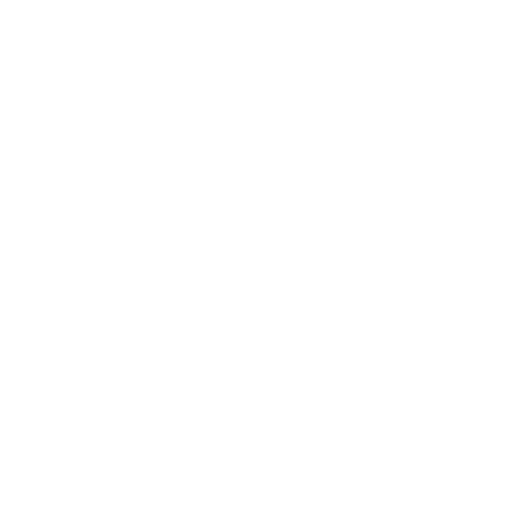
t = 0.00 s
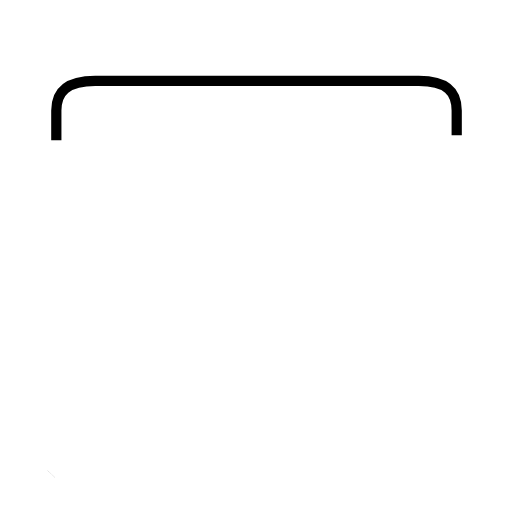
t = 1.43 s
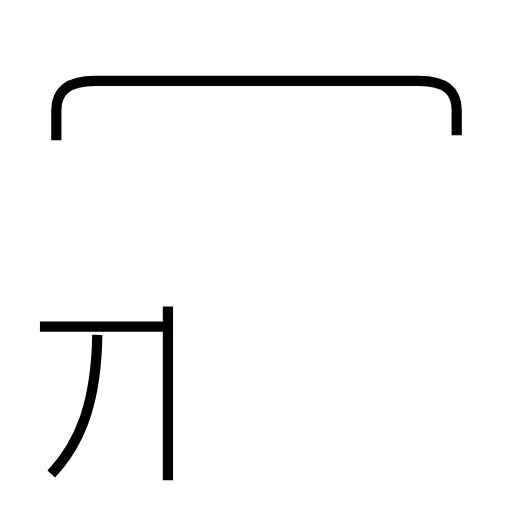
t = 2.77 s
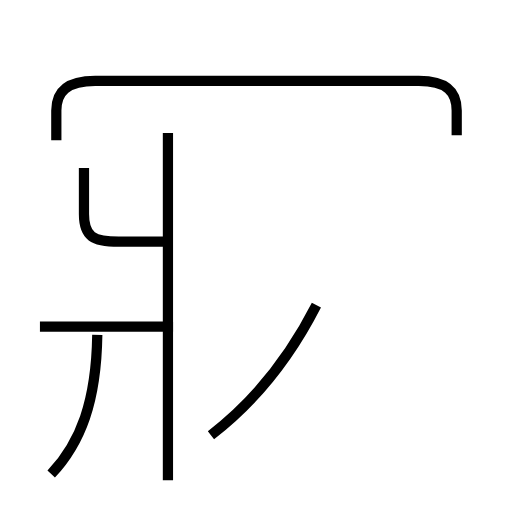
t = 4.21 s
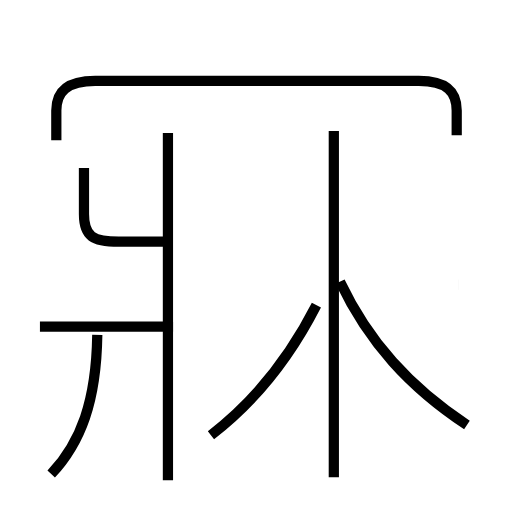
t = 5.79 s
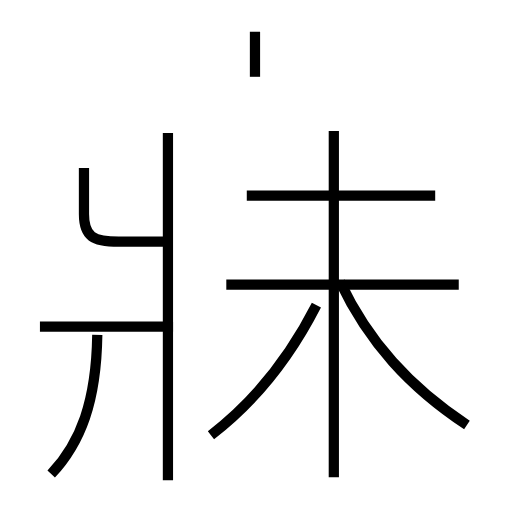
t = 7.16 s

The animated SVG that drew these frames (rendered in a browser with its animation timeline set to each time). Animation: 11 SMIL elements (animate=11); one cycle of 7.16 s.

<?xml version='1.0' encoding='utf-8'?>
<svg viewBox="0.0 -6.0 50.0 50.0" version="1.1" xmlns="http://www.w3.org/2000/svg"><rect x="-1000" y="-1000" width="2000" height="2000" stroke="white" fill="white" /><g style="fill:none;stroke:#000000;stroke-width:1"><path d="M 44.6 -30.8 L 44.6 -33.2 C 44.6 -35.0 43.7 -36.1 40.9 -36.1 L 9.3 -36.1 C 6.5 -36.1 5.5 -35.0 5.5 -33.2 L 5.5 -30.3 " transform="translate(0.0 38.0)" stroke-dasharray="47.78802808092967" stroke-dashoffset="47.78802808092967"><animate attributeName="stroke-dashoffset" from="47.78802808092967" to="0" dur="1.4336408424278901s" begin="0s; anim_end.end" fill="freeze" id="anim0" /></path><path d="M 5.0 2.3 C 7.9 -0.8 9.4 -4.8 9.5 -11.3 " transform="translate(0.0 38.0)" stroke-dasharray="14.68263728922656" stroke-dashoffset="14.68263728922656"><animate attributeName="stroke-dashoffset" from="14.68263728922656" to="0" dur="0.4404791186767968s" begin="anim0.end" fill="freeze" id="anim1" /></path><path d="M 16.9 -12.1 L 3.9 -12.1 " transform="translate(0.0 38.0)" stroke-dasharray="12.999999999999998" stroke-dashoffset="12.999999999999998"><animate attributeName="stroke-dashoffset" from="12.999999999999998" to="0" dur="0.38999999999999996s" begin="anim1.end" fill="freeze" id="anim2" /></path><path d="M 16.4 2.9 L 16.4 -31.0 " transform="translate(0.0 38.0)" stroke-dasharray="33.9" stroke-dashoffset="33.9"><animate attributeName="stroke-dashoffset" from="33.9" to="0" dur="1.017s" begin="anim2.end" fill="freeze" id="anim3" /></path><path d="M 20.6 -1.5 C 24.9 -4.8 28.4 -9.3 30.9 -14.2 " transform="translate(0.0 38.0)" stroke-dasharray="16.484981501372186" stroke-dashoffset="16.484981501372186"><animate attributeName="stroke-dashoffset" from="16.484981501372186" to="0" dur="0.49454944504116555s" begin="anim3.end" fill="freeze" id="anim4" /></path><path d="M 16.4 -20.4 L 11.6 -20.4 C 9.1 -20.4 8.2 -20.9 8.2 -23.1 L 8.2 -27.6 " transform="translate(0.0 38.0)" stroke-dasharray="14.425559504920354" stroke-dashoffset="14.425559504920354"><animate attributeName="stroke-dashoffset" from="14.425559504920354" to="0" dur="0.43276678514761063s" begin="anim4.end" fill="freeze" id="anim5" /></path><path d="M 32.6 2.6 L 32.6 -31.2 " transform="translate(0.0 38.0)" stroke-dasharray="33.8" stroke-dashoffset="33.8"><animate attributeName="stroke-dashoffset" from="33.8" to="0" dur="1.0139999999999998s" begin="anim5.end" fill="freeze" id="anim6" /></path><path d="M 45.6 -2.5 C 40.0 -6.2 36.0 -10.6 33.2 -16.5 " transform="translate(0.0 38.0)" stroke-dasharray="18.950222205304655" stroke-dashoffset="18.950222205304655"><animate attributeName="stroke-dashoffset" from="18.950222205304655" to="0" dur="0.5685066661591396s" begin="anim6.end" fill="freeze" id="anim7" /></path><path d="M 44.8 -16.2 L 22.1 -16.2 " transform="translate(0.0 38.0)" stroke-dasharray="22.699999999999996" stroke-dashoffset="22.699999999999996"><animate attributeName="stroke-dashoffset" from="22.699999999999996" to="0" dur="0.6809999999999998s" begin="anim7.end" fill="freeze" id="anim8" /></path><path d="M 42.5 -24.9 L 24.1 -24.9 " transform="translate(0.0 38.0)" stroke-dasharray="18.4" stroke-dashoffset="18.4"><animate attributeName="stroke-dashoffset" from="18.4" to="0" dur="0.5519999999999999s" begin="anim8.end" fill="freeze" id="anim9" /></path><path d="M 24.9 -36.5 L 24.9 -40.9" transform="translate(0.0 38.0)" stroke-dasharray="4.399999999999999" stroke-dashoffset="4.399999999999999"><animate attributeName="stroke-dashoffset" from="4.399999999999999" to="0" dur="0.13199999999999995s" begin="anim9.end" fill="freeze" id="anim_end" /></path></g></svg>
